Labelled photos from "image-classification-computer-vision", an image-classification folder in luismiguuel/image-classification-computer-vision. The possible labels are: asphalt, belgian blocks, off-road.

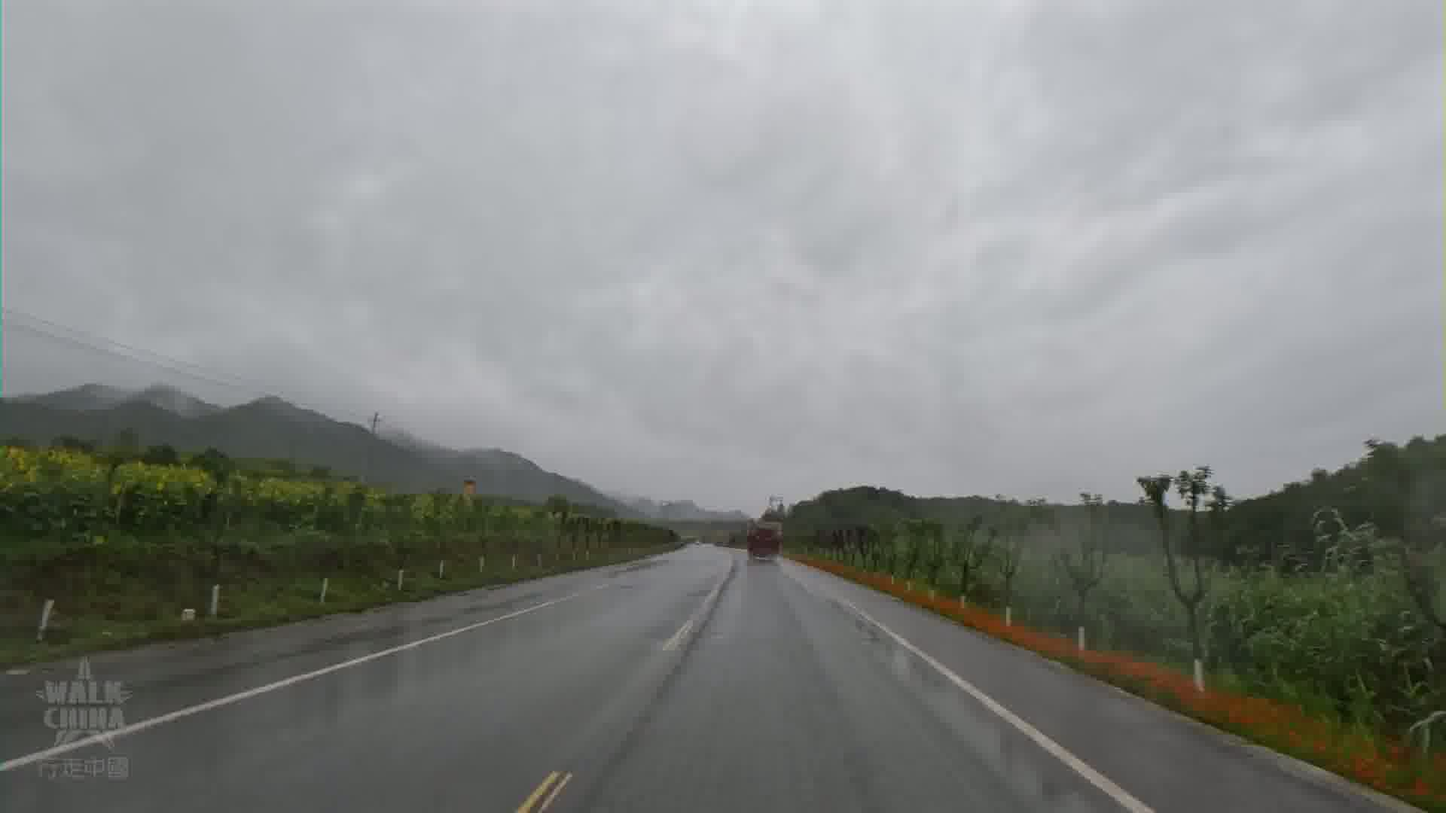
Label: asphalt

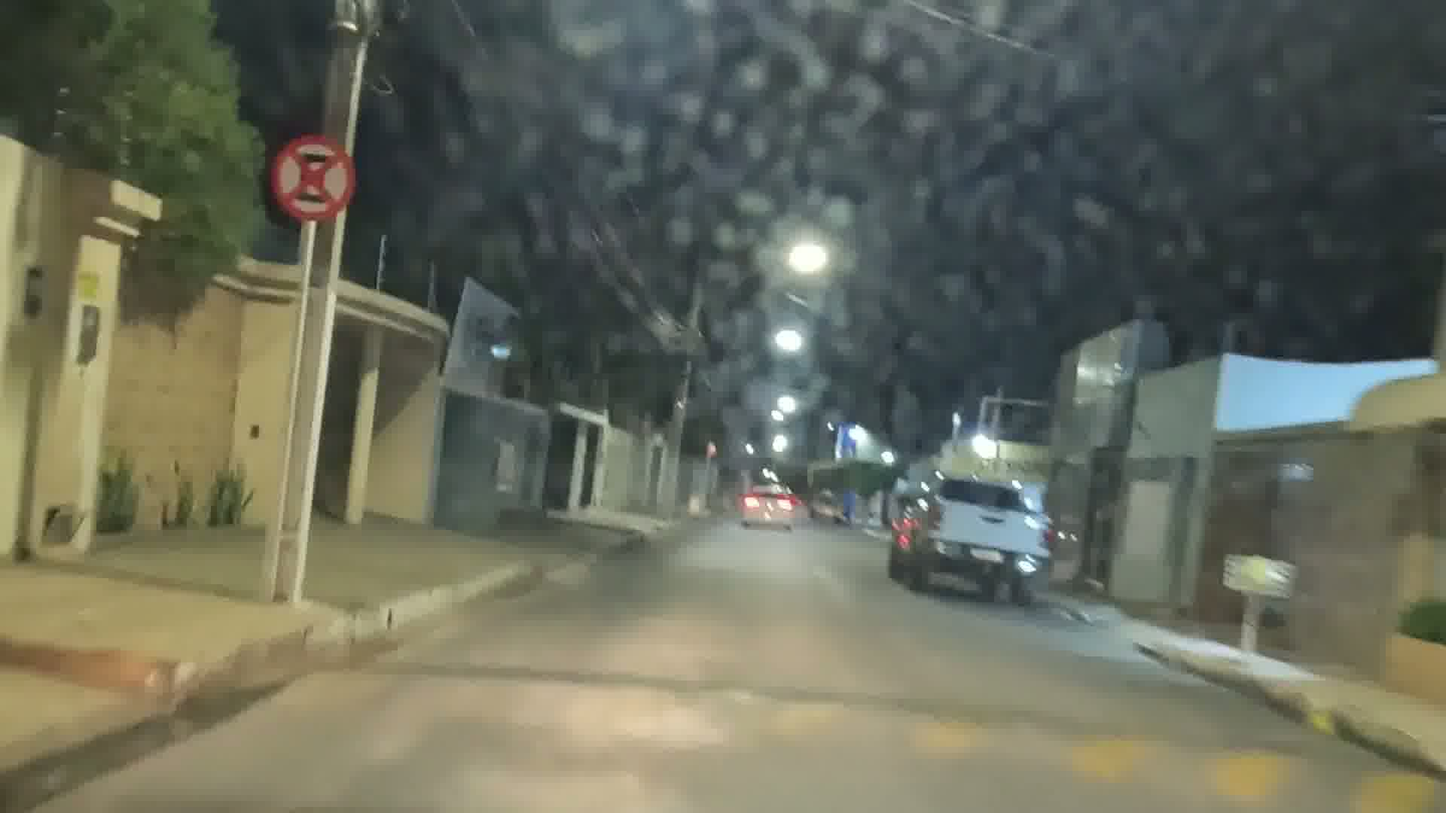
Label: asphalt

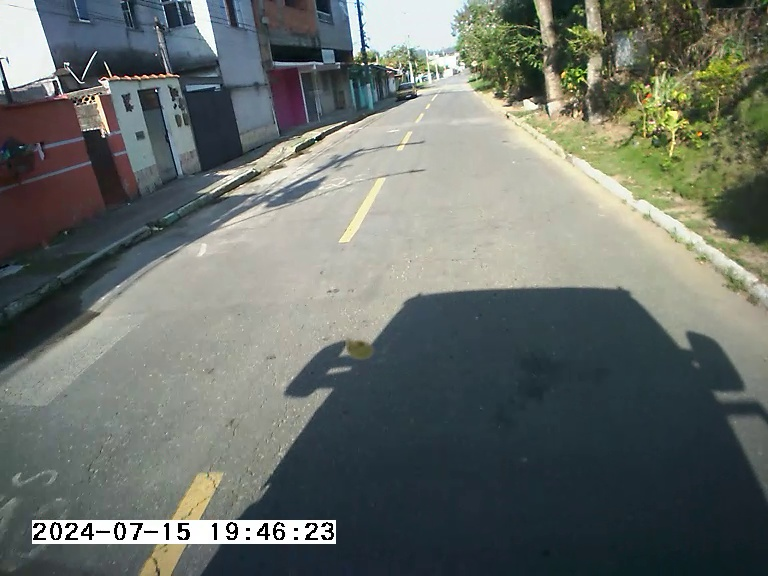
Label: asphalt

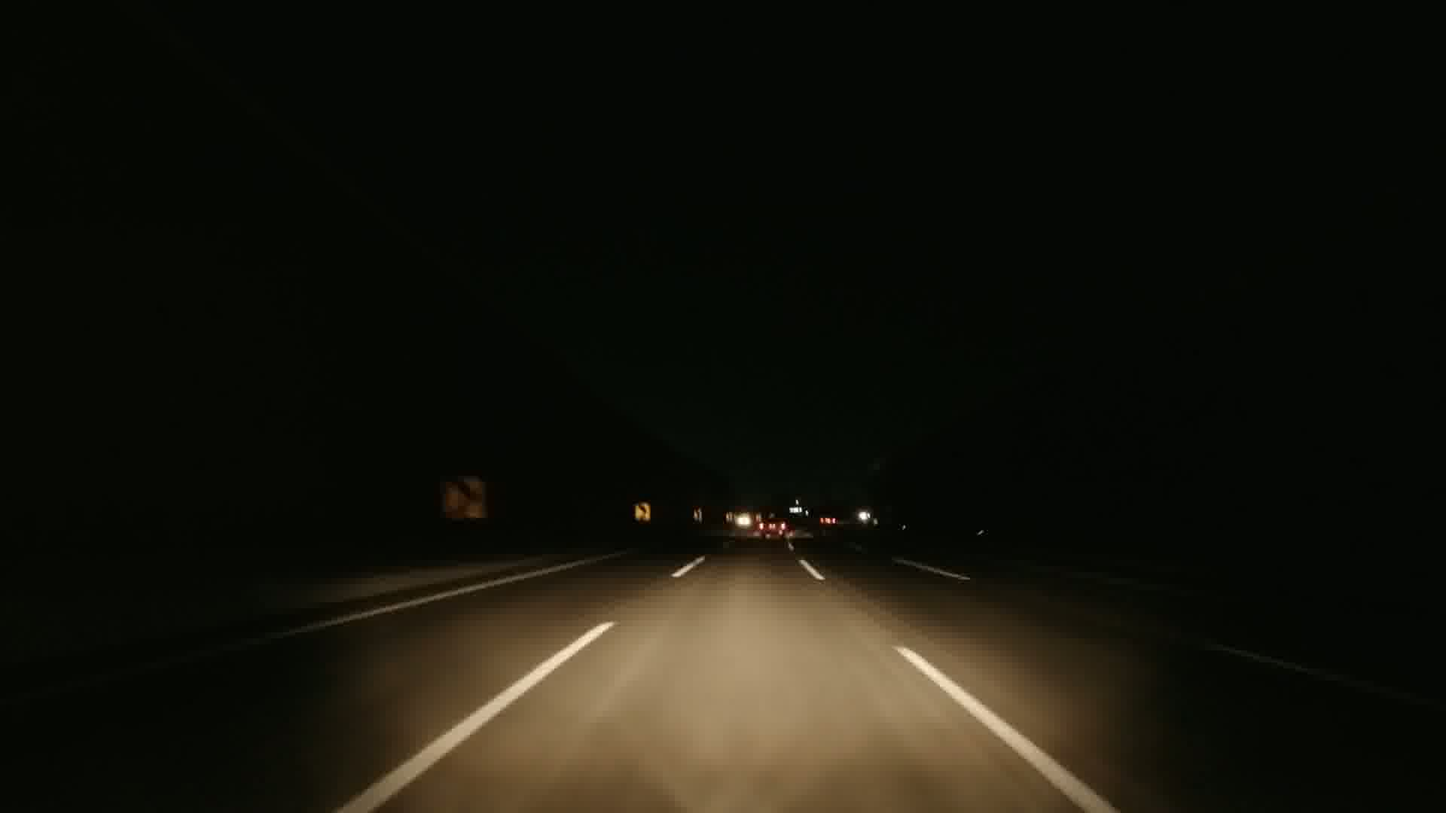
Label: asphalt

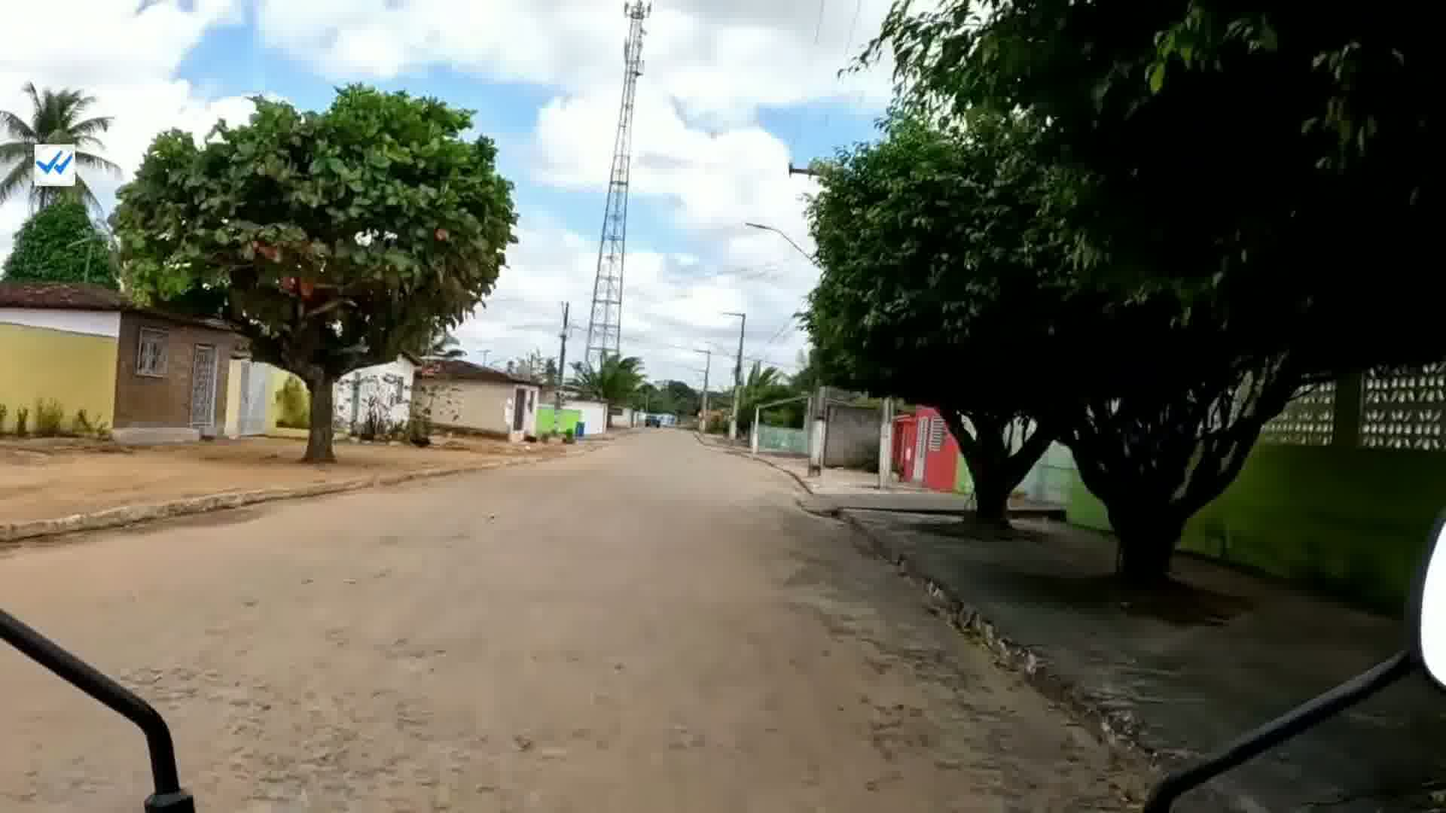
Label: belgian blocks

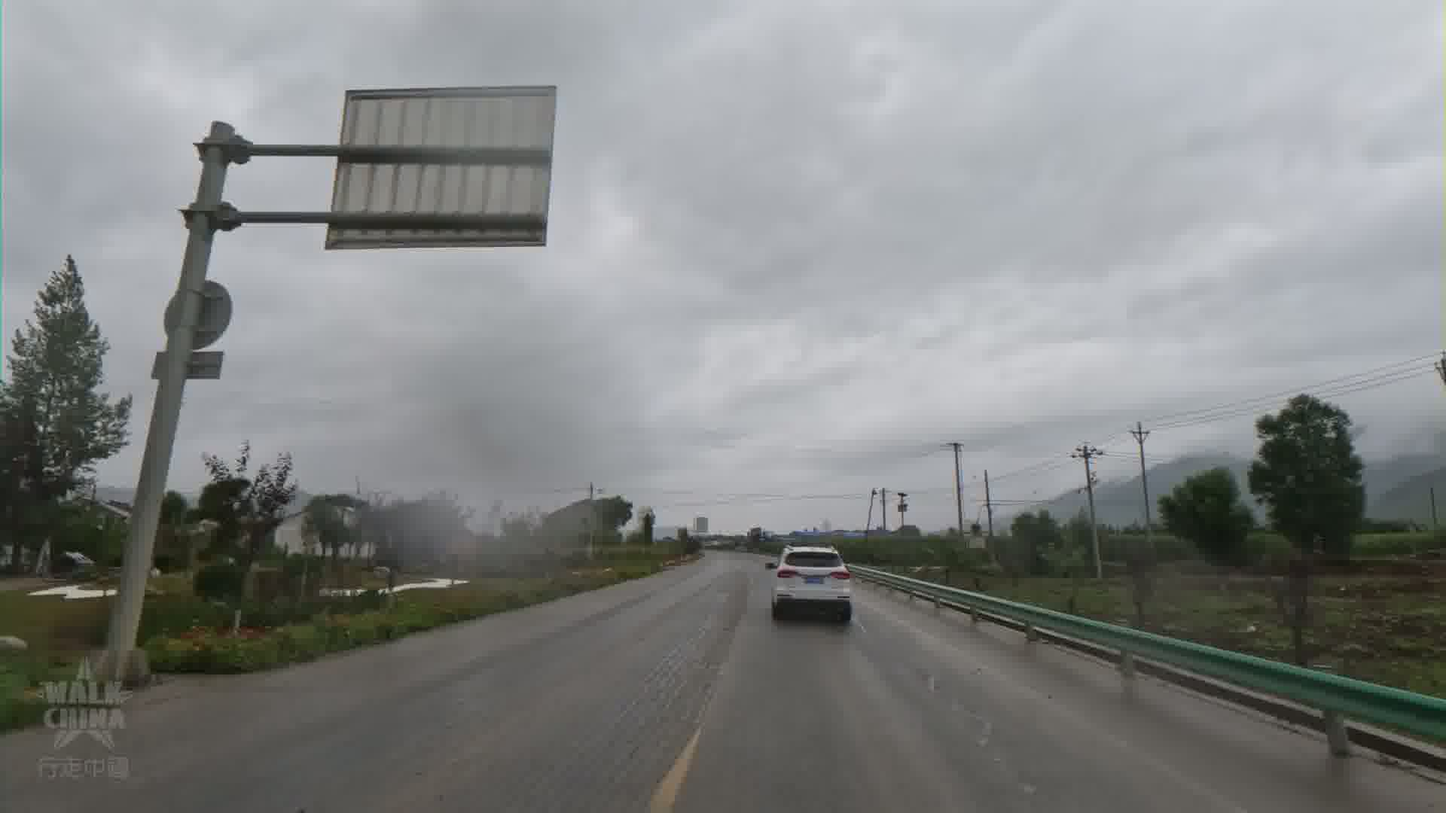
Label: asphalt
